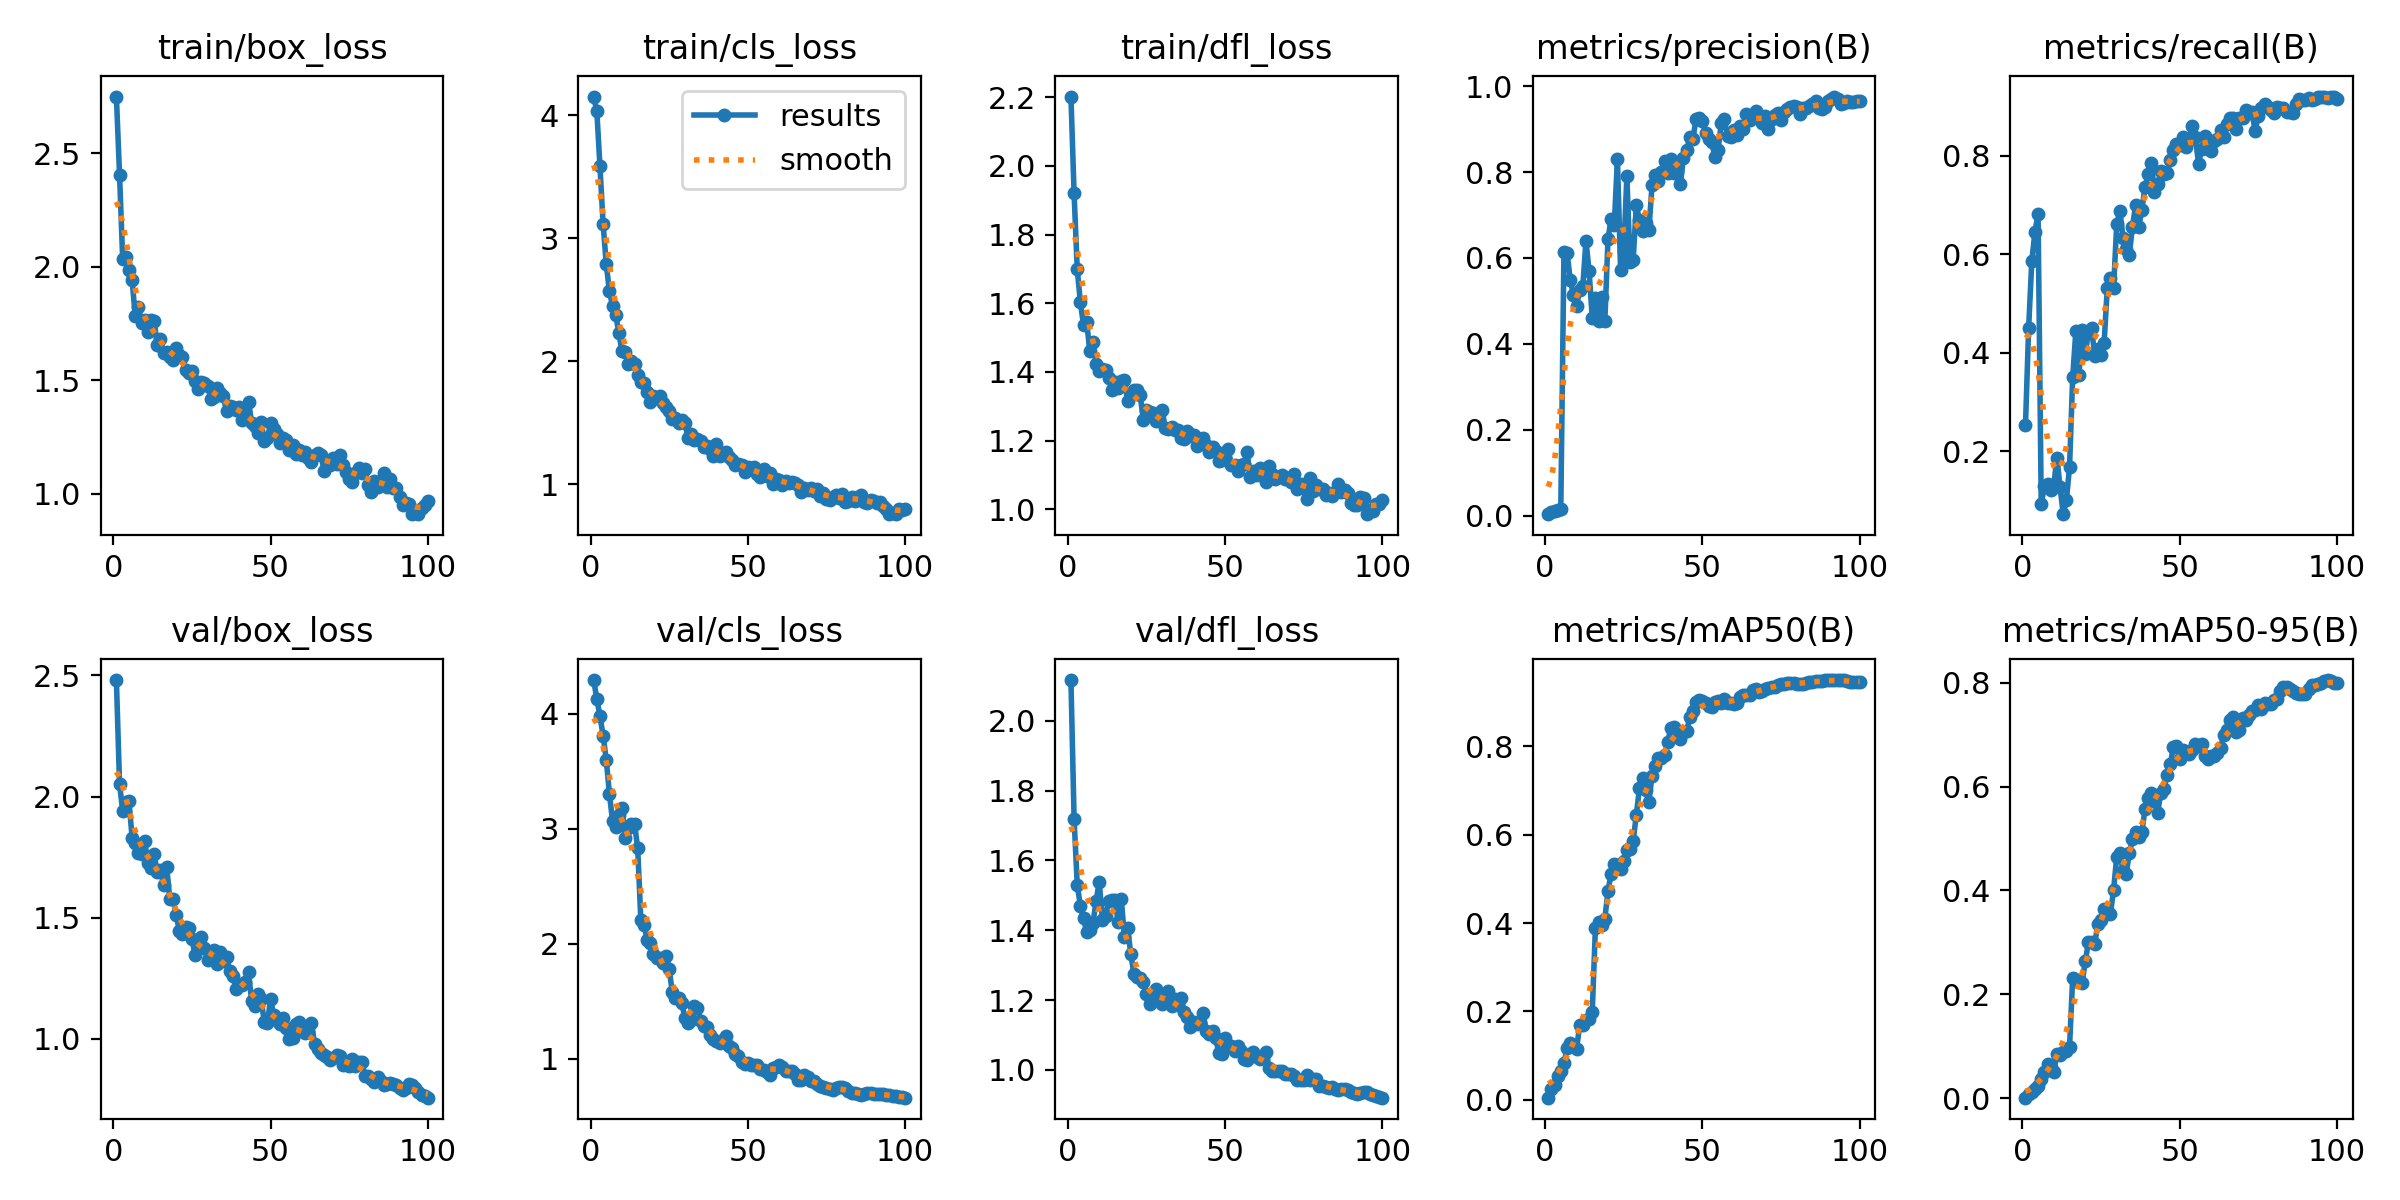

The table this chart was drawn from, first rows:
epoch, train/box_loss, train/cls_loss, train/dfl_loss, metrics/precision(B), metrics/recall(B), metrics/mAP50(B), metrics/mAP50-95(B), val/box_loss, val/cls_loss, val/dfl_loss, lr/pg0, lr/pg1, lr/pg2
1, 2.75, 4.152, 2.202, 0.00329, 0.2539, 0.00498, 0.00138, 2.481, 4.291, 2.117, 5e-05, 5e-05, 5e-05
2, 2.406, 4.035, 1.92, 0.00846, 0.4504, 0.02388, 0.00827, 2.053, 4.128, 1.719, 0.0001089, 0.0001089, 0.0001089
3, 2.035, 3.585, 1.699, 0.01159, 0.5857, 0.03327, 0.01193, 1.94, 3.979, 1.531, 0.0001666, 0.0001666, 0.0001666
4, 2.044, 3.117, 1.603, 0.0133, 0.6458, 0.05435, 0.01787, 1.976, 3.807, 1.47, 0.0002232, 0.0002232, 0.0002232
5, 1.985, 2.791, 1.536, 0.01601, 0.6814, 0.06632, 0.02428, 1.981, 3.6, 1.435, 0.0002785, 0.0002785, 0.0002785
6, 1.94, 2.569, 1.546, 0.6131, 0.09225, 0.08342, 0.03749, 1.829, 3.305, 1.394, 0.0003327, 0.0003327, 0.0003327
7, 1.783, 2.45, 1.46, 0.6115, 0.129, 0.1164, 0.0503, 1.807, 3.065, 1.4, 0.0003857, 0.0003857, 0.0003857
8, 1.825, 2.379, 1.486, 0.5494, 0.1329, 0.1296, 0.06656, 1.767, 3.015, 1.42, 0.0004374, 0.0004374, 0.0004374
9, 1.753, 2.231, 1.423, 0.514, 0.1209, 0.1218, 0.0603, 1.763, 3.119, 1.485, 0.000488, 0.000488, 0.000488
10, 1.767, 2.08, 1.402, 0.489, 0.1319, 0.1143, 0.05166, 1.818, 3.182, 1.538, 0.0005374, 0.0005374, 0.0005374
11, 1.712, 2.076, 1.408, 0.5246, 0.1873, 0.1688, 0.0854, 1.726, 2.918, 1.431, 0.0005856, 0.0005856, 0.0005856
12, 1.767, 1.981, 1.406, 0.5343, 0.1267, 0.1683, 0.08366, 1.704, 3.005, 1.442, 0.0006327, 0.0006327, 0.0006327
13, 1.761, 2.005, 1.382, 0.6401, 0.07242, 0.1809, 0.08902, 1.762, 3.04, 1.483, 0.0006785, 0.0006785, 0.0006785
14, 1.656, 1.978, 1.347, 0.5688, 0.1008, 0.1822, 0.09047, 1.687, 3.042, 1.488, 0.0007232, 0.0007232, 0.0007232
15, 1.681, 1.89, 1.372, 0.4598, 0.1682, 0.199, 0.09889, 1.696, 2.827, 1.487, 0.0007667, 0.0007667, 0.0007667
16, 1.621, 1.828, 1.354, 0.506, 0.35, 0.3891, 0.232, 1.633, 2.201, 1.423, 0.0008089, 0.0008089, 0.0008089
17, 1.623, 1.821, 1.375, 0.4543, 0.4434, 0.4017, 0.2268, 1.707, 2.165, 1.49, 0.0008416, 0.0008416, 0.0008416
18, 1.603, 1.75, 1.375, 0.5101, 0.3553, 0.3955, 0.2282, 1.575, 2.034, 1.38, 0.0008416, 0.0008416, 0.0008416
19, 1.591, 1.672, 1.315, 0.453, 0.4465, 0.4094, 0.2221, 1.576, 2.009, 1.407, 0.0008317, 0.0008317, 0.0008317
20, 1.641, 1.719, 1.332, 0.6446, 0.3975, 0.4733, 0.2635, 1.512, 1.909, 1.333, 0.0008218, 0.0008218, 0.0008218
21, 1.613, 1.703, 1.347, 0.6908, 0.442, 0.5115, 0.3004, 1.446, 1.877, 1.275, 0.0008119, 0.0008119, 0.0008119
22, 1.604, 1.716, 1.347, 0.6774, 0.451, 0.5344, 0.3011, 1.432, 1.877, 1.267, 0.000802, 0.000802, 0.000802
23, 1.547, 1.661, 1.333, 0.831, 0.394, 0.5302, 0.297, 1.46, 1.834, 1.264, 0.0007921, 0.0007921, 0.0007921
24, 1.531, 1.632, 1.261, 0.5718, 0.4087, 0.5229, 0.335, 1.459, 1.897, 1.253, 0.0007822, 0.0007822, 0.0007822
25, 1.541, 1.593, 1.29, 0.6133, 0.3963, 0.5414, 0.3427, 1.413, 1.778, 1.218, 0.0007723, 0.0007723, 0.0007723
26, 1.496, 1.527, 1.284, 0.7912, 0.4206, 0.5644, 0.3647, 1.346, 1.577, 1.189, 0.0007624, 0.0007624, 0.0007624
27, 1.461, 1.542, 1.281, 0.5896, 0.5325, 0.5667, 0.3631, 1.375, 1.523, 1.205, 0.0007525, 0.0007525, 0.0007525
28, 1.493, 1.499, 1.256, 0.595, 0.5517, 0.5848, 0.3555, 1.42, 1.524, 1.23, 0.0007426, 0.0007426, 0.0007426
29, 1.487, 1.525, 1.277, 0.7228, 0.5313, 0.645, 0.401, 1.373, 1.483, 1.203, 0.0007327, 0.0007327, 0.0007327
30, 1.476, 1.502, 1.288, 0.6882, 0.6612, 0.7052, 0.4649, 1.327, 1.354, 1.19, 0.0007228, 0.0007228, 0.0007228
31, 1.42, 1.377, 1.236, 0.6636, 0.689, 0.728, 0.4722, 1.337, 1.31, 1.207, 0.0007129, 0.0007129, 0.0007129
32, 1.428, 1.41, 1.233, 0.6813, 0.634, 0.7003, 0.4377, 1.365, 1.336, 1.225, 0.000703, 0.000703, 0.000703
33, 1.466, 1.361, 1.238, 0.6649, 0.6104, 0.6748, 0.4319, 1.31, 1.46, 1.182, 0.0006931, 0.0006931, 0.0006931
34, 1.443, 1.364, 1.23, 0.7695, 0.5985, 0.7337, 0.4719, 1.358, 1.438, 1.202, 0.0006832, 0.0006832, 0.0006832
35, 1.429, 1.35, 1.231, 0.7926, 0.6562, 0.7546, 0.4986, 1.322, 1.331, 1.185, 0.0006733, 0.0006733, 0.0006733
36, 1.363, 1.3, 1.206, 0.7798, 0.6996, 0.7735, 0.5123, 1.339, 1.288, 1.204, 0.0006634, 0.0006634, 0.0006634
37, 1.386, 1.312, 1.205, 0.8001, 0.6557, 0.7725, 0.5035, 1.279, 1.274, 1.167, 0.0006535, 0.0006535, 0.0006535
38, 1.383, 1.285, 1.228, 0.8249, 0.6907, 0.7795, 0.512, 1.261, 1.206, 1.15, 0.0006436, 0.0006436, 0.0006436
39, 1.371, 1.234, 1.214, 0.7983, 0.7369, 0.8103, 0.5575, 1.205, 1.169, 1.123, 0.0006337, 0.0006337, 0.0006337
40, 1.381, 1.331, 1.216, 0.8304, 0.7635, 0.842, 0.5782, 1.224, 1.157, 1.137, 0.0006238, 0.0006238, 0.0006238
41, 1.325, 1.231, 1.185, 0.7978, 0.7851, 0.8433, 0.5871, 1.223, 1.133, 1.132, 0.0006139, 0.0006139, 0.0006139
42, 1.362, 1.251, 1.204, 0.8029, 0.7273, 0.8277, 0.5727, 1.236, 1.166, 1.135, 0.000604, 0.000604, 0.000604
43, 1.404, 1.264, 1.209, 0.7715, 0.7419, 0.816, 0.5485, 1.274, 1.197, 1.162, 0.0005941, 0.0005941, 0.0005941
44, 1.312, 1.223, 1.187, 0.8338, 0.7686, 0.832, 0.5877, 1.154, 1.114, 1.112, 0.0005842, 0.0005842, 0.0005842
45, 1.297, 1.193, 1.166, 0.8506, 0.7628, 0.8335, 0.595, 1.134, 1.092, 1.104, 0.0005743, 0.0005743, 0.0005743
46, 1.266, 1.156, 1.181, 0.8807, 0.7647, 0.8656, 0.6223, 1.187, 1.045, 1.111, 0.0005644, 0.0005644, 0.0005644
47, 1.317, 1.167, 1.171, 0.8777, 0.7916, 0.8806, 0.6425, 1.163, 1.023, 1.09, 0.0005545, 0.0005545, 0.0005545
48, 1.231, 1.156, 1.14, 0.9237, 0.8123, 0.9005, 0.6755, 1.071, 0.9744, 1.049, 0.0005446, 0.0005446, 0.0005446
49, 1.244, 1.103, 1.143, 0.9253, 0.8241, 0.9057, 0.6771, 1.065, 0.9499, 1.046, 0.0005347, 0.0005347, 0.0005347
50, 1.312, 1.142, 1.147, 0.919, 0.822, 0.9026, 0.6526, 1.162, 0.9622, 1.092, 0.0005248, 0.0005248, 0.0005248
51, 1.286, 1.122, 1.174, 0.8919, 0.8378, 0.8984, 0.6695, 1.098, 0.944, 1.067, 0.0005149, 0.0005149, 0.0005149
52, 1.262, 1.137, 1.129, 0.8773, 0.8184, 0.8911, 0.6652, 1.077, 0.9458, 1.068, 0.000505, 0.000505, 0.000505
53, 1.224, 1.079, 1.129, 0.8695, 0.8318, 0.8876, 0.6628, 1.059, 0.9444, 1.055, 0.0004951, 0.0004951, 0.0004951
54, 1.246, 1.059, 1.112, 0.8344, 0.86, 0.8998, 0.6703, 1.087, 0.9142, 1.069, 0.0004852, 0.0004852, 0.0004852
55, 1.238, 1.121, 1.13, 0.8517, 0.8386, 0.9017, 0.6821, 1.046, 0.9018, 1.055, 0.0004753, 0.0004753, 0.0004753
56, 1.193, 1.066, 1.131, 0.9132, 0.784, 0.8987, 0.6783, 1.001, 0.8871, 1.032, 0.0004654, 0.0004654, 0.0004654
57, 1.214, 1.095, 1.166, 0.9237, 0.8145, 0.9073, 0.6819, 1.004, 0.8621, 1.027, 0.0004555, 0.0004555, 0.0004555
58, 1.174, 1.006, 1.095, 0.8842, 0.8396, 0.8977, 0.6596, 1.06, 0.916, 1.044, 0.0004456, 0.0004456, 0.0004456
59, 1.193, 1.04, 1.11, 0.8823, 0.8315, 0.8967, 0.6539, 1.071, 0.9284, 1.051, 0.0004357, 0.0004357, 0.0004357
60, 1.173, 1.034, 1.1, 0.8977, 0.8104, 0.8956, 0.6593, 1.033, 0.9451, 1.036, 0.0004258, 0.0004258, 0.0004258
... 40 more rows
